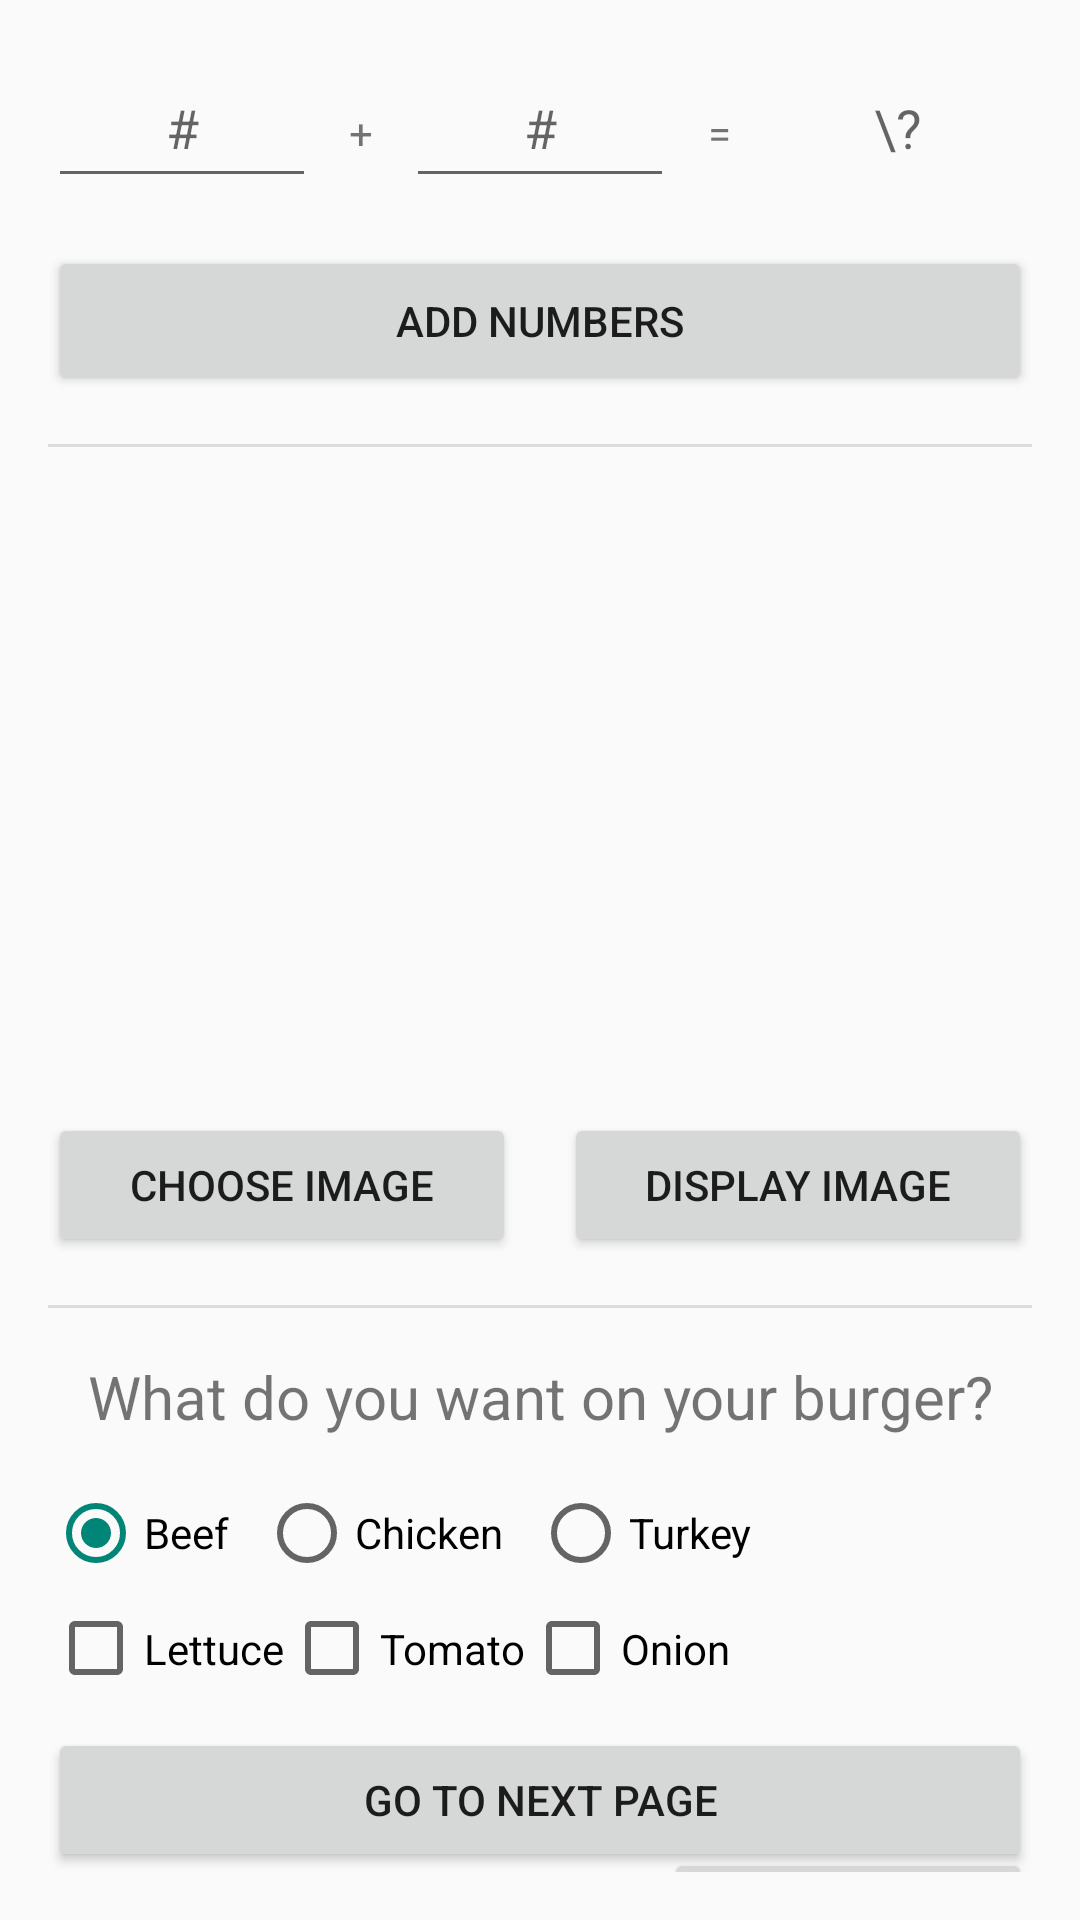

Write the Android layout XML for this screen, with the resource values it uses.
<!-- AndroidManifest.xml: application theme Theme.Test -->
<!-- res/layout/activity_main.xml -->
<?xml version="1.0" encoding="utf-8"?>
<androidx.constraintlayout.widget.ConstraintLayout xmlns:android="http://schemas.android.com/apk/res/android"
    xmlns:app="http://schemas.android.com/apk/res-auto"
    xmlns:tools="http://schemas.android.com/tools"
    android:id="@+id/linearLayout"
    android:layout_width="match_parent"
    android:layout_height="match_parent"
    android:orientation="vertical"
    android:padding="16dp"
    app:layout_constraintHorizontal_weight="2"
    tools:context=".MainActivity">

    <EditText
        android:id="@+id/etNumber1"
        android:layout_width="0dp"
        android:layout_height="50dp"
        android:hint="#"
        android:inputType="numberDecimal"
        android:textAlignment="center"
        app:layout_constraintEnd_toStartOf="@+id/tvPlusSign"
        app:layout_constraintHorizontal_bias="0.5"
        app:layout_constraintHorizontal_weight="3"
        app:layout_constraintStart_toStartOf="parent"
        app:layout_constraintTop_toTopOf="parent" />

    <Button
        android:id="@+id/btnAddNumbers"
        android:layout_width="0dp"
        android:layout_height="50dp"
        android:layout_marginTop="16dp"
        android:text="Add Numbers"
        app:layout_constraintEnd_toEndOf="parent"
        app:layout_constraintStart_toStartOf="parent"
        app:layout_constraintTop_toBottomOf="@+id/etNumber2" />

    <TextView
        android:id="@+id/tvEqualsSign"
        android:layout_width="0dp"
        android:layout_height="wrap_content"
        android:text="="
        android:textAlignment="center"
        app:layout_constraintBaseline_toBaselineOf="@+id/etNumber2"
        app:layout_constraintEnd_toStartOf="@+id/tvAdditionResult"
        app:layout_constraintHorizontal_bias="0.5"
        app:layout_constraintHorizontal_weight="1"
        app:layout_constraintStart_toEndOf="@+id/etNumber2" />

    <TextView
        android:id="@+id/tvAdditionResult"
        android:layout_width="0dp"
        android:layout_height="wrap_content"
        android:hint="\?"
        android:textAlignment="center"
        android:textSize="18sp"
        app:layout_constraintBaseline_toBaselineOf="@+id/tvEqualsSign"
        app:layout_constraintEnd_toEndOf="parent"
        app:layout_constraintHorizontal_bias="0.5"
        app:layout_constraintHorizontal_weight="3"
        app:layout_constraintStart_toEndOf="@+id/tvEqualsSign" />

    <TextView
        android:id="@+id/tvPlusSign"
        android:layout_width="0dp"
        android:layout_height="wrap_content"
        android:text="+"
        android:textAlignment="center"
        app:layout_constraintBaseline_toBaselineOf="@+id/etNumber1"
        app:layout_constraintEnd_toStartOf="@+id/etNumber2"
        app:layout_constraintHorizontal_bias="0.5"
        app:layout_constraintHorizontal_weight="1"
        app:layout_constraintStart_toEndOf="@+id/etNumber1" />

    <EditText
        android:id="@+id/etNumber2"
        android:layout_width="0dp"
        android:layout_height="50dp"
        android:hint="#"
        android:inputType="numberDecimal"
        android:textAlignment="center"
        app:layout_constraintBaseline_toBaselineOf="@+id/tvPlusSign"
        app:layout_constraintEnd_toStartOf="@+id/tvEqualsSign"
        app:layout_constraintHorizontal_bias="0.5"
        app:layout_constraintHorizontal_weight="3"
        app:layout_constraintStart_toEndOf="@+id/tvPlusSign" />

    <View
        android:id="@+id/di1"
        android:layout_width="379dp"
        android:layout_height="1dp"
        android:layout_marginTop="16dp"
        android:background="?android:attr/listDivider"
        app:layout_constraintEnd_toEndOf="parent"
        app:layout_constraintStart_toStartOf="parent"
        app:layout_constraintTop_toBottomOf="@+id/btnAddNumbers" />

    <ImageView
        android:id="@+id/ivImage"
        android:layout_width="match_parent"
        android:layout_height="190dp"
        android:layout_marginTop="16dp"
        android:outlineProvider="bounds"
        android:scaleType="fitCenter"
        android:src="@drawable/puppy"
        android:visibility="invisible"
        app:layout_constraintEnd_toEndOf="parent"
        app:layout_constraintHorizontal_bias="0.495"
        app:layout_constraintStart_toStartOf="parent"
        app:layout_constraintTop_toBottomOf="@+id/di1" />

    <Button
        android:id="@+id/btnDisplayImage"
        android:layout_width="0dp"
        android:layout_height="wrap_content"
        android:layout_marginTop="16dp"
        android:text="Display Image"
        app:layout_constraintEnd_toEndOf="parent"
        app:layout_constraintHorizontal_bias="0.5"
        app:layout_constraintStart_toEndOf="@+id/btnChooseImage"
        app:layout_constraintTop_toBottomOf="@+id/ivImage" />

    <View
        android:id="@+id/di2"
        android:layout_width="379dp"
        android:layout_height="1dp"
        android:layout_marginTop="16dp"
        android:background="?android:attr/listDivider"
        app:layout_constraintEnd_toEndOf="parent"
        app:layout_constraintStart_toStartOf="parent"
        app:layout_constraintTop_toBottomOf="@+id/btnDisplayImage" />

    <TextView
        android:id="@+id/textView5"
        android:layout_width="wrap_content"
        android:layout_height="wrap_content"
        android:layout_marginTop="16dp"
        android:text="What do you want on your burger?"
        android:textSize="20sp"
        app:layout_constraintEnd_toEndOf="parent"
        app:layout_constraintStart_toStartOf="parent"
        app:layout_constraintTop_toBottomOf="@+id/di2" />

    <RadioGroup
        android:id="@+id/rgMeats"
        android:layout_width="wrap_content"
        android:layout_height="wrap_content"
        android:layout_marginTop="16dp"
        android:orientation="horizontal"
        app:layout_constraintStart_toStartOf="parent"
        app:layout_constraintTop_toBottomOf="@+id/textView5">

        <RadioButton
            android:id="@+id/rbBeef"
            android:layout_width="wrap_content"
            android:layout_height="wrap_content"
            android:layout_marginRight="10dp"
            android:checked="true"
            android:text="Beef" />

        <RadioButton
            android:id="@+id/rbChicken"
            android:layout_width="wrap_content"
            android:layout_height="wrap_content"
            android:layout_marginRight="10dp"
            android:text="Chicken" />

        <RadioButton
            android:id="@+id/rbTurkey"
            android:layout_width="wrap_content"
            android:layout_height="wrap_content"
            android:text="Turkey" />

    </RadioGroup>

    <Spinner
        android:id="@+id/spBunTypes"
        android:layout_width="wrap_content"
        android:layout_height="wrap_content"
        android:layout_marginTop="4dp"
        android:entries="@array/bun_types"
        app:layout_constraintStart_toStartOf="parent"
        app:layout_constraintTop_toBottomOf="@+id/cbLettuce" />

    <CheckBox
        android:id="@+id/cbLettuce"
        android:layout_width="wrap_content"
        android:layout_height="45dp"
        android:text="Lettuce"
        app:layout_constraintStart_toStartOf="parent"
        app:layout_constraintTop_toBottomOf="@+id/rgMeats" />

    <CheckBox
        android:id="@+id/cbTomato"
        android:layout_width="wrap_content"
        android:layout_height="45dp"
        android:text="Tomato"
        app:layout_constraintStart_toEndOf="@+id/cbLettuce"
        app:layout_constraintTop_toBottomOf="@+id/rgMeats" />

    <CheckBox
        android:id="@+id/cbOnion"
        android:layout_width="wrap_content"
        android:layout_height="45dp"
        android:text="Onion"
        app:layout_constraintStart_toEndOf="@+id/cbTomato"
        app:layout_constraintTop_toBottomOf="@+id/rgMeats" />

    <Button
        android:id="@+id/btnSubmitOrder"
        android:layout_width="wrap_content"
        android:layout_height="wrap_content"
        android:layout_marginTop="16dp"
        android:text="Submit Order"
        app:layout_constraintEnd_toEndOf="parent"
        app:layout_constraintTop_toBottomOf="@+id/spBunTypes" />

    <TextView
        android:id="@+id/tvOrderStatus"
        android:layout_width="wrap_content"
        android:layout_height="wrap_content"
        android:layout_marginEnd="16dp"
        android:text="Please submit your order."
        app:layout_constraintBaseline_toBaselineOf="@+id/btnSubmitOrder"
        app:layout_constraintEnd_toStartOf="@+id/btnSubmitOrder" />

    <View
        android:id="@+id/di3"
        android:layout_width="409dp"
        android:layout_height="1dp"
        android:layout_marginTop="16dp"
        android:background="?android:attr/listDivider"
        app:layout_constraintEnd_toEndOf="parent"
        app:layout_constraintStart_toStartOf="parent"
        app:layout_constraintTop_toBottomOf="@+id/btnSubmitOrder" />

    <Button
        android:id="@+id/btnNextActivity"
        android:layout_width="0dp"
        android:layout_height="wrap_content"
        android:text="Go to Next Page"
        app:layout_constraintBottom_toBottomOf="parent"
        app:layout_constraintEnd_toEndOf="parent"
        app:layout_constraintStart_toStartOf="parent" />

    <Button
        android:id="@+id/btnChooseImage"
        android:layout_width="0dp"
        android:layout_height="wrap_content"
        android:layout_marginTop="16dp"
        android:layout_marginEnd="16dp"
        android:text="Choose Image"
        app:layout_constraintEnd_toStartOf="@+id/btnDisplayImage"
        app:layout_constraintHorizontal_bias="0.5"
        app:layout_constraintStart_toStartOf="parent"
        app:layout_constraintTop_toBottomOf="@+id/ivImage" />
</androidx.constraintlayout.widget.ConstraintLayout>
<!-- resources referenced by this layout -->
<resources>
  <string-array name="bun_types">
          <item>Brioche Bun</item>
          <item>Sesame Seed Bun</item>
          <item>Kaiser Roll</item>
          <item>Lettuce Wrap</item>
      </string-array>
  <!-- drawable puppy: jpg bitmap (drawable, 27470 bytes) -->
  <style name="Theme.Test" parent="Base.Theme.Test" />
  <style name="Base.Theme.Test" parent="Theme.AppCompat.Light.DarkActionBar">
          
          
      </style>
</resources>
